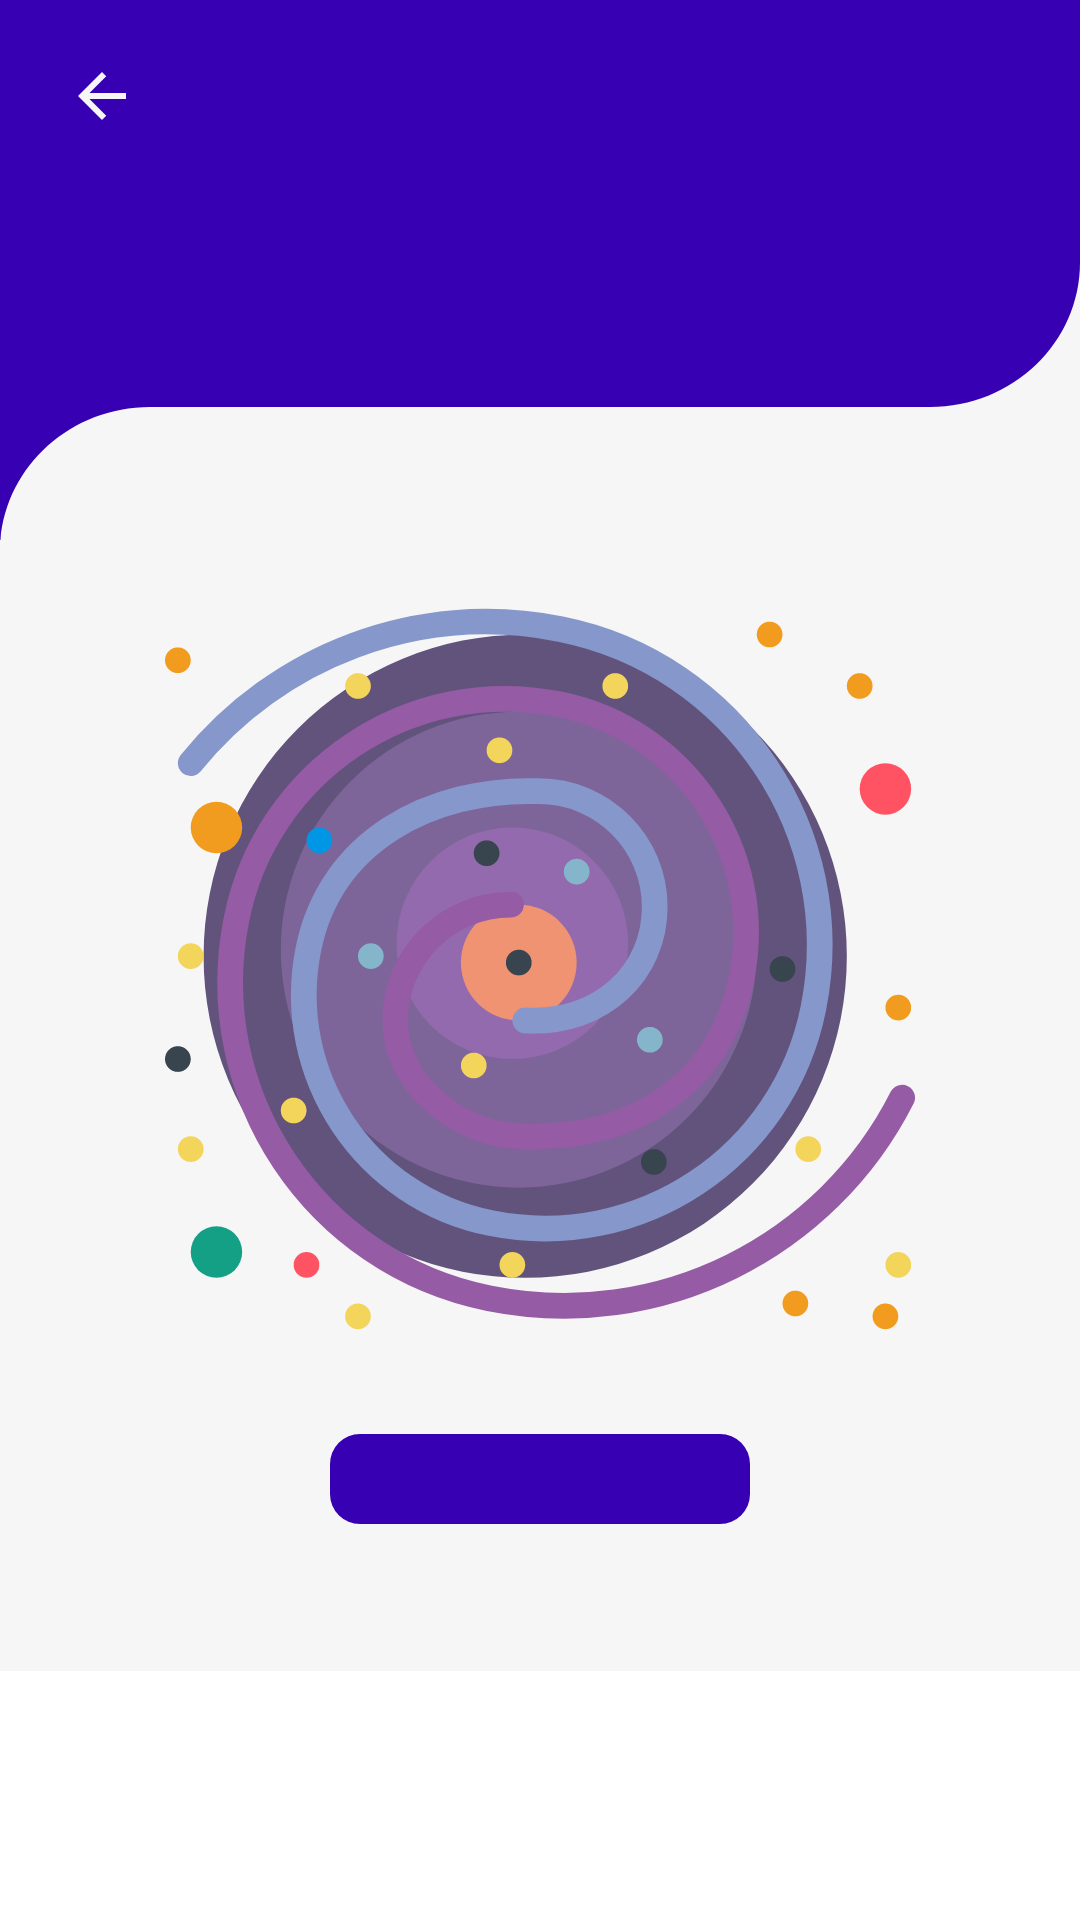

Produce the Android XML layout that renders to this screen, including the resource entries it uses.
<!-- AndroidManifest.xml: application theme Theme.NasaImage -->
<!-- res/layout/activity_main.xml -->
<?xml version="1.0" encoding="utf-8"?>
<ScrollView xmlns:android="http://schemas.android.com/apk/res/android"
    xmlns:app="http://schemas.android.com/apk/res-auto"
    xmlns:tools="http://schemas.android.com/tools"
    android:orientation="vertical"
    android:gravity="center"
    android:layout_height="match_parent"
    android:layout_width="match_parent"
    tools:context=".UI.MainActivity">
    <androidx.constraintlayout.widget.ConstraintLayout
        android:layout_width="match_parent"
        android:background="@color/gray_light"
        android:layout_height="wrap_content">
    <include layout="@layout/header" />


        <ImageButton
            android:id="@+id/back_home"
            android:layout_width="wrap_content"
            android:layout_height="0dp"
            android:layout_marginStart="10dp"
            android:layout_marginTop="10dp"
            android:backgroundTint="@android:color/transparent"
            android:src="@drawable/ic_baseline_arrow_back_24"
            app:layout_constraintStart_toStartOf="parent"
            app:layout_constraintTop_toTopOf="parent"
            android:contentDescription="@string/back_arrow"/>

    <TextView
        android:id="@+id/title"
        android:layout_width="wrap_content"
        android:layout_height="wrap_content"
        android:layout_marginTop="48dp"
        android:textColor="@color/white"
        android:textStyle="bold"
        app:layout_constraintTop_toTopOf="parent"
        app:layout_constraintStart_toStartOf="parent"
        app:layout_constraintEnd_toEndOf="parent"
        style="@style/TextAppearance.AppCompat.Title"/>

    <TextView
        android:id="@+id/copyright"
        android:layout_width="wrap_content"
        android:layout_height="wrap_content"
        android:layout_marginTop="40dp"
        android:layout_marginStart="30dp"
        app:layout_constraintTop_toTopOf="@id/title"
        android:textColor="@color/white"
        android:textStyle="normal"
        app:layout_constraintStart_toStartOf="parent"/>
    <ImageView
        android:id="@+id/image"
        android:layout_width="250dp"
        android:layout_height="250dp"
        android:layout_marginTop="150dp"
        app:layout_constraintStart_toStartOf="parent"
        app:layout_constraintEnd_toEndOf="parent"
        app:layout_constraintTop_toTopOf="@id/title"
        android:src="@drawable/milky_way_svgrepo_com"
        android:text="Hello World!"
        android:contentDescription="@string/imagenasa" />

    <TextView
        android:id="@+id/date"
        android:background="@drawable/bg_date"
        android:layout_width="140dp"
        android:layout_height="30dp"
        android:layout_marginTop="30dp"
        android:gravity="center"
        android:textStyle="bold"
        android:textColor="@color/white"
        app:layout_constraintStart_toStartOf="parent"
        app:layout_constraintEnd_toEndOf="parent"
        app:layout_constraintTop_toBottomOf="@id/image"/>

    <TextView
        android:id="@+id/explanation"
        android:layout_marginTop="50dp"
        app:layout_constraintStart_toStartOf="parent"
        app:layout_constraintBottom_toBottomOf="parent"
        app:layout_constraintTop_toTopOf="@id/date"
        android:background="@drawable/bg_date"
        android:textColor="@color/white"
        android:gravity="center"
        android:textStyle="bold"
        app:layout_constraintEnd_toEndOf="parent"
        android:layout_width="wrap_content"
        android:layout_height="wrap_content"
        android:layout_marginBottom="10dp"/>

    <FrameLayout
        android:id="@+id/loading"
        android:layout_width="wrap_content"
        android:layout_height="wrap_content"
        app:layout_constraintTop_toTopOf="parent"
        app:layout_constraintStart_toStartOf="parent"
        app:layout_constraintEnd_toEndOf="parent"
        app:layout_constraintBottom_toBottomOf="parent"
        android:padding="16dp"
        android:visibility="gone"
        android:layout_gravity="center"
        android:background="@android:color/transparent">
        <ProgressBar
            android:layout_width="wrap_content"
            android:layout_height="wrap_content" />
    </FrameLayout>

    </androidx.constraintlayout.widget.ConstraintLayout>

</ScrollView>
<!-- res/layout/header.xml (included above) -->
<?xml version="1.0" encoding="utf-8"?>
<merge xmlns:android="http://schemas.android.com/apk/res/android"
    xmlns:tools="http://schemas.android.com/tools"
    xmlns:app="http://schemas.android.com/apk/res-auto"
    tools:showIn="@layout/activity_main">

    <View
        android:id="@+id/bg_blue"
        android:layout_width="match_parent"
        android:layout_height="180dp"
        android:background="@color/purple_700"
        app:layout_constraintTop_toTopOf="parent" />



    <View
        android:layout_width="match_parent"
        android:layout_height="0dp"
        android:layout_marginTop="48dp"
        android:background="@drawable/divider"
        app:layout_constraintTop_toTopOf="@id/bg_blue"
        app:layout_constraintBottom_toBottomOf="@id/bg_blue"
        />

</merge>
<!-- resources referenced by this layout -->
<resources>
  <color name="gray_light">#F6F6F6</color>
  <color name="purple_700">#FF3700B3</color>
  <color name="white">#FFFFFFFF</color>
  <!-- drawable bg_date (drawable) -->
  <?xml version="1.0" encoding="utf-8"?>
  <shape xmlns:android="http://schemas.android.com/apk/res/android"
      android:shape="rectangle"
      >
      <solid android:color="@color/purple_700" />
      <corners android:radius="10dp" />
  </shape>
  <!-- drawable divider (drawable) -->
  <vector xmlns:android="http://schemas.android.com/apk/res/android"
      android:width="360dp"
      android:height="137dp"
      android:viewportWidth="360"
      android:viewportHeight="137">
      <group
          android:translateX="360"
          android:translateY="250"
          android:scaleX="-1"
          android:scaleY="-1"
          android:rotation="0">
          <path
              android:pathData="M360,109L360,0L0,-0L0,209C0,181.386 22.386,159 50,159L310,159C337.614,159 360,136.614 360,109Z"
              android:fillColor="@color/gray_light"/>
      </group>
  </vector>
  <!-- drawable ic_baseline_arrow_back_24 (drawable) -->
  <vector android:autoMirrored="true" android:height="24dp"
      android:tint="@color/gray_light" android:viewportHeight="24"
      android:viewportWidth="24" android:width="24dp" xmlns:android="http://schemas.android.com/apk/res/android">
      <path android:fillColor="@android:color/white" android:pathData="M20,11H7.83l5.59,-5.59L12,4l-8,8 8,8 1.41,-1.41L7.83,13H20v-2z"/>
  </vector>
  <!-- drawable milky_way_svgrepo_com: vector/xml drawable (drawable, 4942 chars, omitted) -->
  <string name="back_arrow">back arrow</string>
  <string name="imagenasa">imageNasa</string>
  <style name="Theme.NasaImage" parent="Theme.MaterialComponents.DayNight.NoActionBar">
          
          <item name="colorPrimary">@color/purple_500</item>
          <item name="colorPrimaryVariant">@color/purple_700</item>
          <item name="colorOnPrimary">@color/white</item>
          
          <item name="colorSecondary">@color/teal_200</item>
          <item name="colorSecondaryVariant">@color/teal_700</item>
          <item name="colorOnSecondary">@color/black</item>
          
          <item name="android:statusBarColor" tools:targetApi="l">@android:color/transparent</item>
          <item name="android:windowLightStatusBar" tools:ignore="NewApi">true</item>
          
      </style>
  <color name="purple_500">#FF6200EE</color>
  <color name="teal_200">#FF03DAC5</color>
  <color name="teal_700">#FF018786</color>
  <color name="black">#FF000000</color>
</resources>
